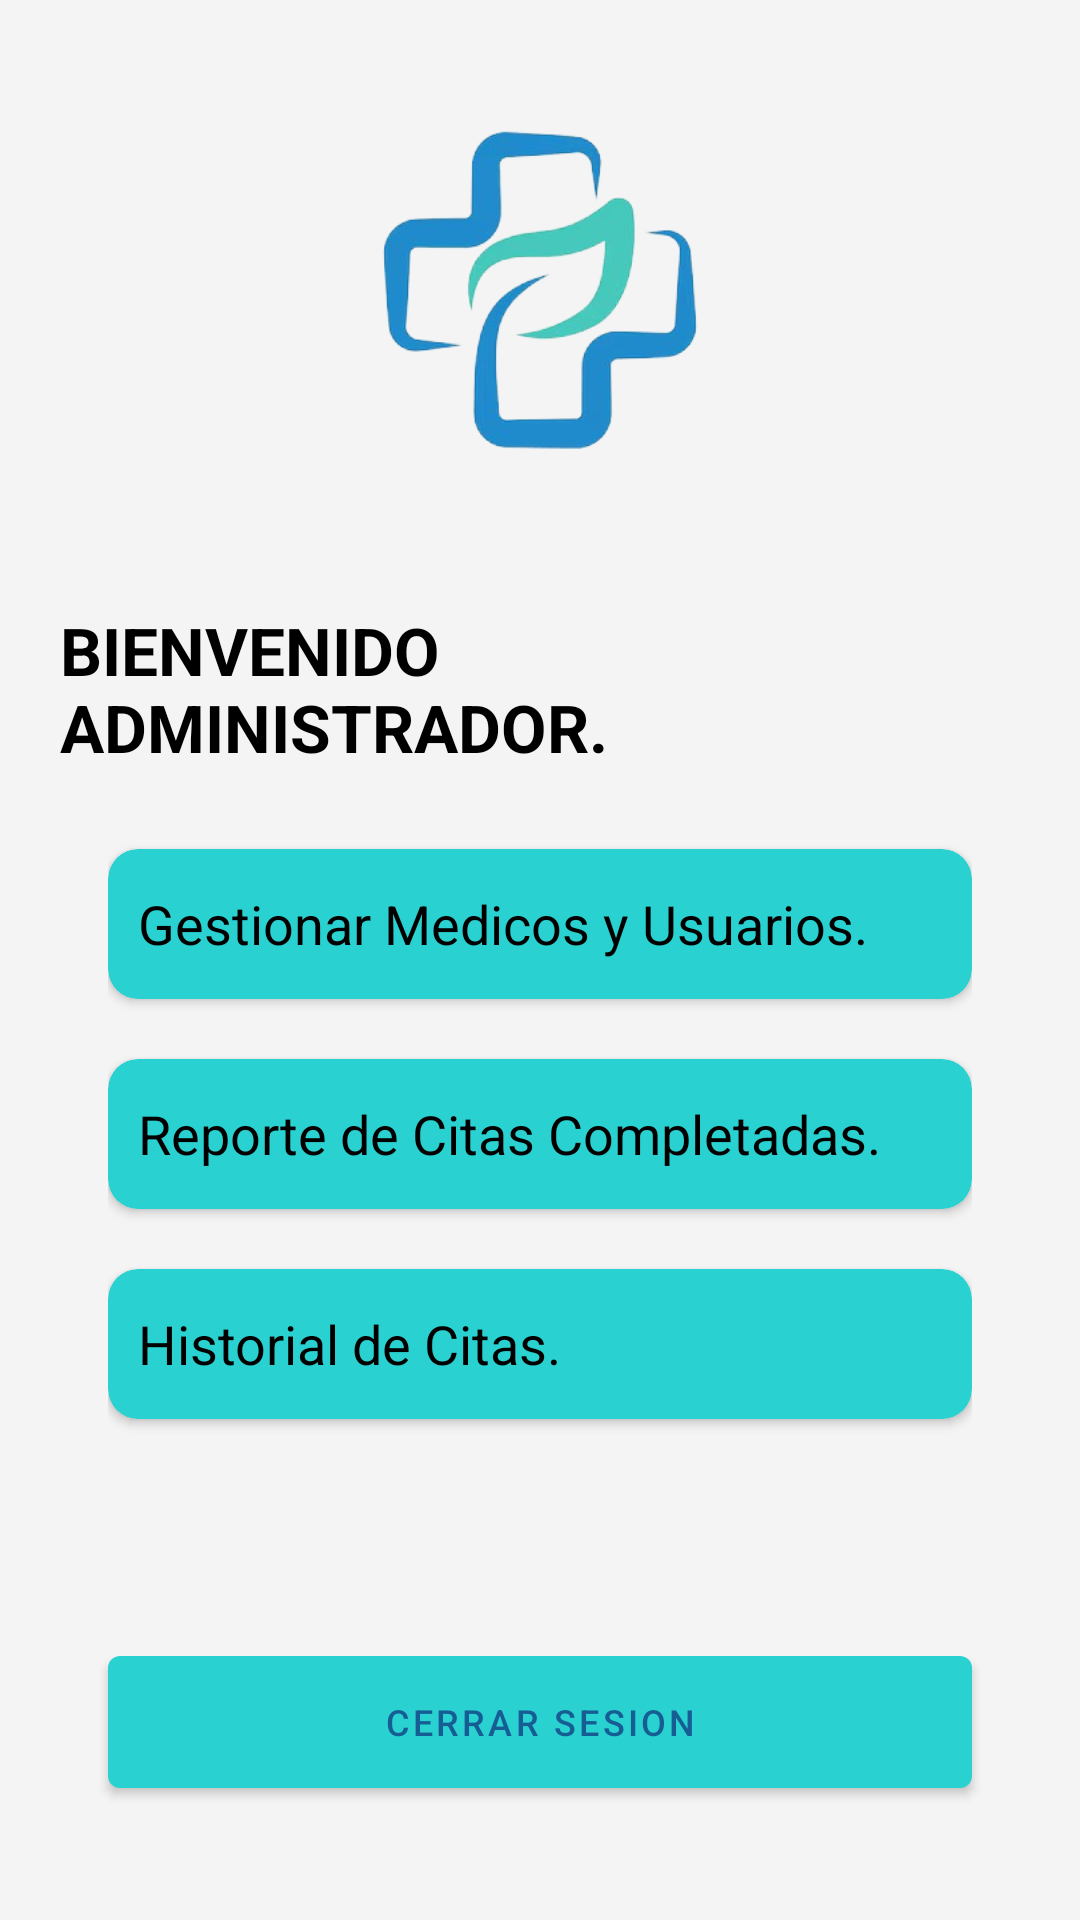

Produce the Android XML layout that renders to this screen, including the resource entries it uses.
<!-- AndroidManifest.xml: application theme Theme.Clinicapp -->
<!-- res/layout/activity_admin.xml -->
<?xml version="1.0" encoding="utf-8"?>
<androidx.constraintlayout.widget.ConstraintLayout xmlns:android="http://schemas.android.com/apk/res/android"
    xmlns:app="http://schemas.android.com/apk/res-auto"
    xmlns:tools="http://schemas.android.com/tools"
    android:layout_width="match_parent"
    android:layout_height="match_parent"
    android:background="@color/background"
    android:padding="20dp"
    tools:context=".AdminActivity">

    <ImageView
        android:id="@+id/logo"
        android:layout_width="match_parent"
        android:layout_height="150dp"
        android:src="@mipmap/logo_clinicapp_rb"
        app:layout_constraintEnd_toEndOf="parent"
        app:layout_constraintStart_toStartOf="parent"
        app:layout_constraintTop_toTopOf="parent" />

    <TextView
        android:id="@+id/text_main"
        android:layout_width="match_parent"
        android:layout_height="wrap_content"
        android:layout_marginVertical="32dp"
        android:layout_marginEnd="32dp"
        android:text="@string/admin_text_main"
        android:textAllCaps="true"
        android:textColor="@color/black"
        android:textSize="22sp"
        android:textStyle="bold"
        app:layout_constraintEnd_toEndOf="parent"
        app:layout_constraintStart_toStartOf="parent"
        app:layout_constraintTop_toBottomOf="@id/logo" />


    <androidx.appcompat.widget.LinearLayoutCompat
        android:id="@+id/layout_menu"
        android:layout_width="match_parent"
        android:layout_height="wrap_content"
        android:layout_marginHorizontal="16dp"
        android:layout_marginVertical="16dp"
        android:orientation="vertical"
        app:layout_constraintEnd_toEndOf="parent"
        app:layout_constraintStart_toStartOf="parent"
        app:layout_constraintTop_toBottomOf="@id/text_main">


        <androidx.cardview.widget.CardView
            android:id="@+id/cvManagementUsers"
            android:layout_width="match_parent"
            android:layout_height="50dp"
            android:layout_marginVertical="10dp"
            android:backgroundTint="@color/primary_color"
            app:cardCornerRadius="10dp">

            <TextView
                android:layout_width="match_parent"
                android:layout_height="match_parent"
                android:layout_marginStart="10dp"
                android:gravity="center_vertical"
                android:text="@string/admin_opcion_1"
                android:textColor="@color/black"
                android:textSize="18sp" />


        </androidx.cardview.widget.CardView>

        <androidx.cardview.widget.CardView
            android:id="@+id/cvReporteCitas"
            android:layout_width="match_parent"
            android:layout_height="50dp"
            android:layout_marginVertical="10dp"
            android:backgroundTint="@color/primary_color"
            app:cardCornerRadius="10dp">

            <TextView
                android:layout_width="match_parent"
                android:layout_height="match_parent"
                android:layout_marginStart="10dp"
                android:gravity="center_vertical"
                android:text="@string/admin_opcion_2"
                android:textColor="@color/black"
                android:textSize="18sp" />


        </androidx.cardview.widget.CardView>

        <androidx.cardview.widget.CardView
            android:id="@+id/cvhistorialCitas"
            android:layout_width="match_parent"
            android:layout_height="50dp"
            android:layout_marginVertical="10dp"
            android:backgroundTint="@color/primary_color"
            app:cardCornerRadius="10dp">

            <TextView
                android:layout_width="match_parent"
                android:layout_height="match_parent"
                android:layout_marginStart="10dp"
                android:gravity="center_vertical"
                android:text="@string/admin_opcion_3"
                android:textColor="@color/black"
                android:textSize="18sp" />


        </androidx.cardview.widget.CardView>



    </androidx.appcompat.widget.LinearLayoutCompat>


    <com.google.android.material.button.MaterialButton
        android:id="@+id/btnLogOut"
        style="@style/PrimaryButton"
        android:layout_width="0dp"
        android:layout_height="44dp"
        android:layout_marginHorizontal="16dp"
        android:layout_marginVertical="24dp"
        android:text="Cerrar Sesion"
        app:layout_constraintBottom_toBottomOf="parent"
        app:layout_constraintEnd_toEndOf="parent"
        app:layout_constraintStart_toStartOf="parent" />

</androidx.constraintlayout.widget.ConstraintLayout>
<!-- resources referenced by this layout -->
<resources>
  <color name="background">#F4F4F4</color>
  <color name="black">#FF000000</color>
  <color name="primary_color">#2AD1D1</color>
  <!-- mipmap logo_clinicapp_rb: png bitmap (mipmap-hdpi, 52815 bytes) -->
  <string name="admin_opcion_1">Gestionar Medicos y Usuarios.</string>
  <string name="admin_opcion_2">Reporte de Citas Completadas.</string>
  <string name="admin_opcion_3">Historial de Citas.</string>
  <string name="admin_text_main">Bienvenido Administrador.</string>
  <style name="PrimaryButton" parent="Widget.MaterialComponents.Button">
          <item name="android:textSize">12sp</item>
          <item name="textAllCaps">true</item>
          <item name="android:insetTop">0dp</item>
          <item name="android:insetBottom">0dp</item>
          <item name="android:textColor">@color/secondary_color</item>
          <item name="android:gravity">center</item>
          <item name="backgroundTint">@color/primary_color</item>
      </style>
  <style name="Theme.Clinicapp" parent="Base.Theme.Clinicapp" />
  <color name="secondary_color">#165D93</color>
  <style name="Base.Theme.Clinicapp" parent="Theme.Material3.DayNight.NoActionBar">
          
          
      </style>
</resources>
